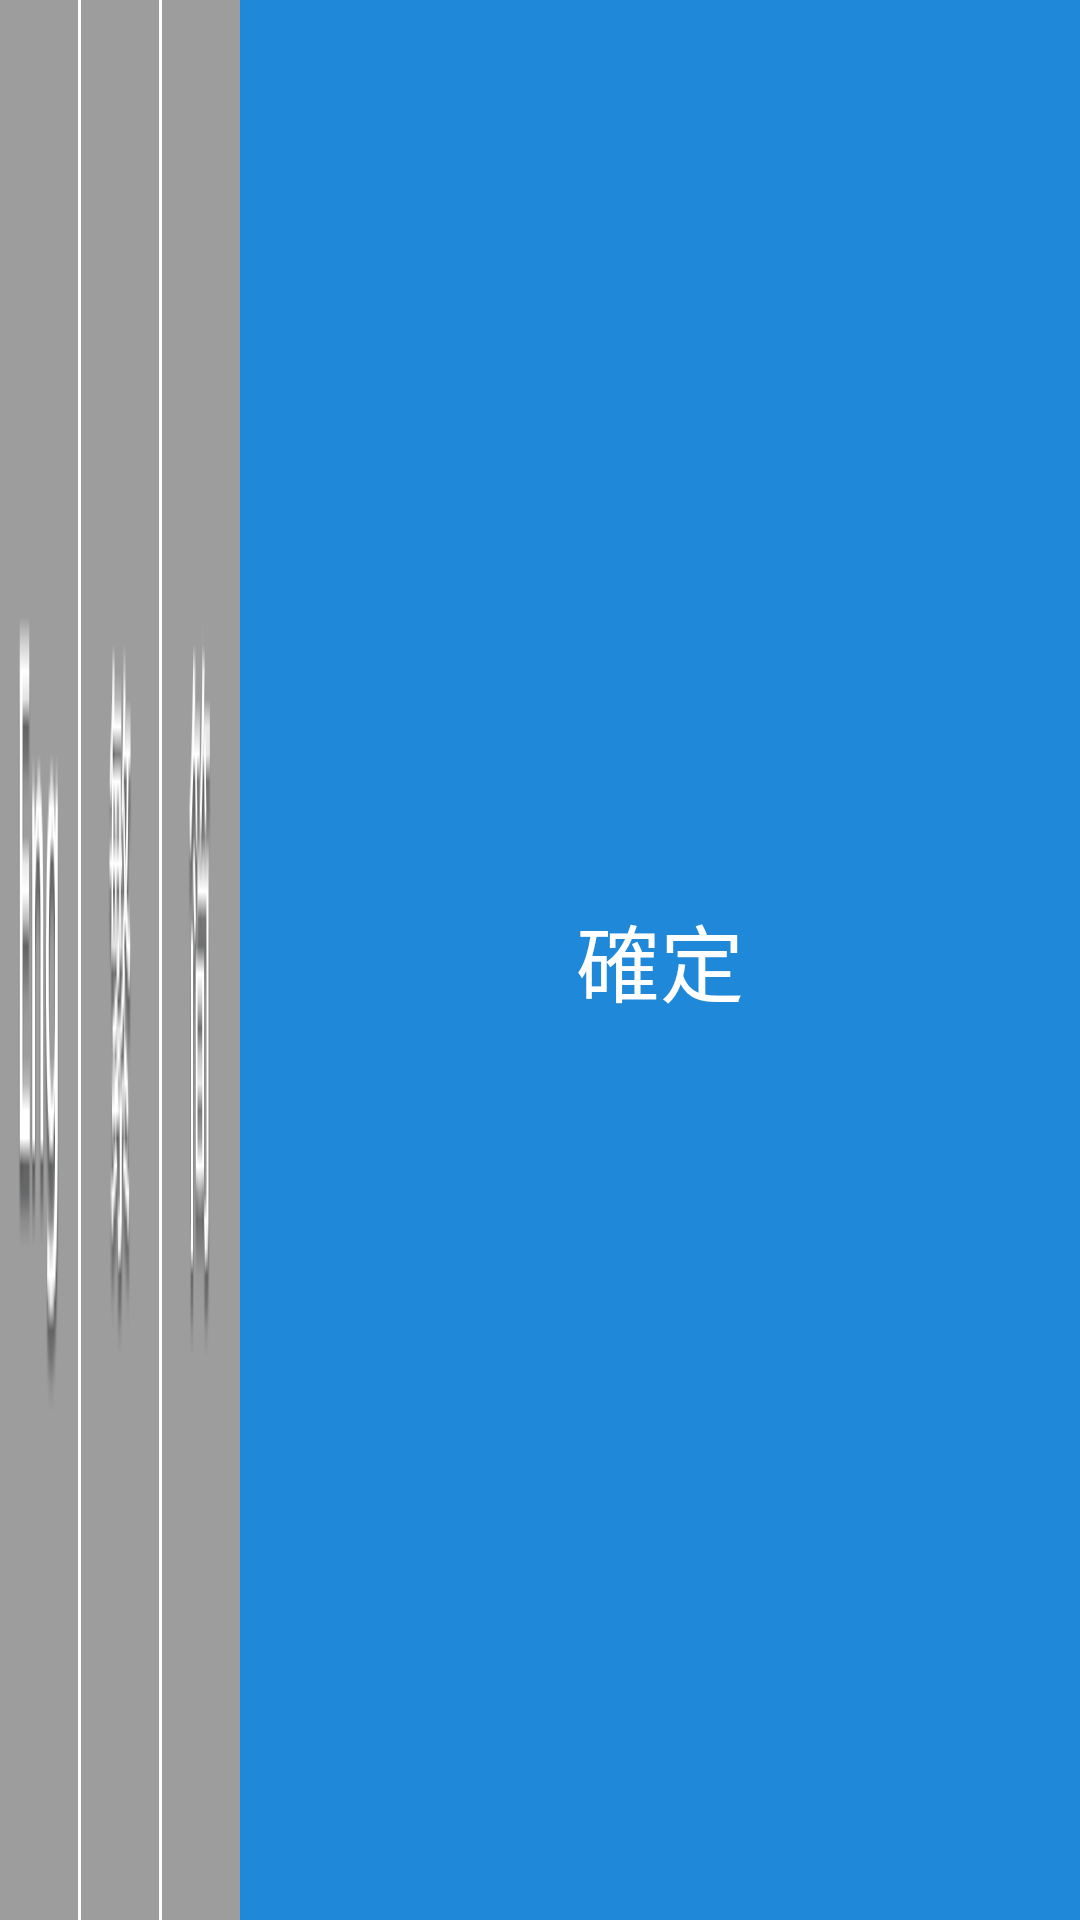

The Android layout XML behind this screen, and the referenced resources:
<!-- AndroidManifest.xml: application theme AppTheme -->
<!-- res/layout/bottom_button.xml -->
<?xml version="1.0" encoding="utf-8"?>
<LinearLayout xmlns:android="http://schemas.android.com/apk/res/android"
    android:layout_width="match_parent"
    android:layout_height="70px"
    android:layout_alignParentBottom="true"
    android:orientation="horizontal" >

    <RadioGroup
        android:layout_width="wrap_content"
        android:layout_height="match_parent"
        android:orientation="horizontal">

    <RadioButton
        android:id="@+id/eng_btn"
        android:layout_width="78px"
        android:button="@null"
        android:layout_height="match_parent"
        android:onClick="onChangeLang"
        android:background="@drawable/eng_bg" />

    <RadioButton
        android:id="@+id/fan_btn"
        android:layout_width="78px"
        android:layout_height="match_parent"
        android:button="@null"
        android:layout_marginRight="1dp"
        android:layout_marginLeft="1dp"
        android:onClick="onChangeLang"
        android:background="@drawable/fan_bg"/>

    <RadioButton
        android:id="@+id/jian_btn"
        android:layout_width="78px"
        android:layout_height="match_parent"
        android:background="@drawable/jian_bg"
        android:onClick="onChangeLang"
        android:button="@null"/>
    </RadioGroup>

    <Button
        android:id="@+id/confirm_btn"
        android:layout_width="match_parent"
        android:layout_height="match_parent"
        android:background="@drawable/btn_bg"
        android:textColor="@color/color_white"
        android:textSize="28sp"
        android:text="@string/confirm" />

</LinearLayout>
<!-- resources referenced by this layout -->
<resources>
  <color name="color_white">#FFFFFF</color>
  <!-- drawable btn_bg (drawable) -->
  <?xml version="1.0" encoding="utf-8"?>
  <selector xmlns:android="http://schemas.android.com/apk/res/android" >
      <item android:drawable="@drawable/btn_pressed" android:state_pressed="true"/>
      <item android:drawable="@drawable/btn_normal" android:state_pressed="false"/>
      
  
  </selector>
  <!-- drawable eng_bg (drawable) -->
  <?xml version="1.0" encoding="utf-8"?>
  <selector xmlns:android="http://schemas.android.com/apk/res/android">
      <item android:drawable="@drawable/eng_check" android:state_checked="true" />
      <item android:drawable="@drawable/eng_normal" android:state_checked="false" />
  </selector>
  <!-- drawable fan_bg (drawable) -->
  <?xml version="1.0" encoding="utf-8"?>
  <selector xmlns:android="http://schemas.android.com/apk/res/android">
      <item android:drawable="@drawable/fan_check" android:state_checked="true" />
      <item android:drawable="@drawable/fan_normal" android:state_checked="false" />
  </selector>
  <!-- drawable jian_bg (drawable) -->
  <?xml version="1.0" encoding="utf-8"?>
  <selector xmlns:android="http://schemas.android.com/apk/res/android">
      <item android:drawable="@drawable/jian_check" android:state_checked="true" />
      <item android:drawable="@drawable/jian_normal" android:state_checked="false"/>
  </selector>
  <string name="confirm">確定</string>
  <style name="AppTheme" parent="AppBaseTheme">
          
      </style>
  <!-- drawable btn_pressed: png bitmap (drawable-hdpi, 1169 bytes) -->
  <!-- drawable btn_normal: png bitmap (drawable-hdpi, 1075 bytes) -->
  <!-- drawable eng_check: png bitmap (drawable-hdpi, 2149 bytes) -->
  <!-- drawable eng_normal: png bitmap (drawable-hdpi, 2295 bytes) -->
  <!-- drawable fan_check: png bitmap (drawable-hdpi, 2365 bytes) -->
  <!-- drawable fan_normal: png bitmap (drawable-hdpi, 2353 bytes) -->
  <!-- drawable jian_check: png bitmap (drawable-hdpi, 1876 bytes) -->
  <!-- drawable jian_normal: png bitmap (drawable-hdpi, 2032 bytes) -->
  <style name="AppBaseTheme" parent="android:Theme.Light">
          
      </style>
</resources>
